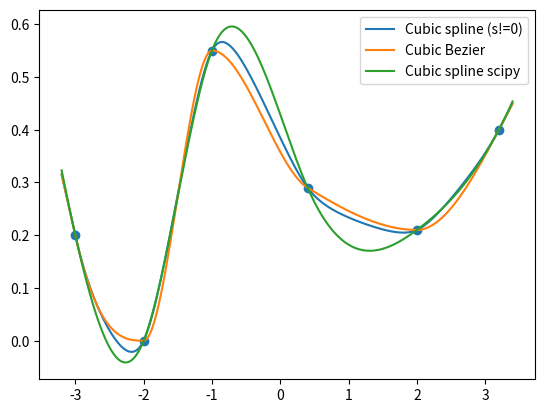

The script that saved this image:
import numpy as np
import matplotlib.pyplot as plt
import copy
import sys
from scipy.ndimage import gaussian_filter
from scipy.interpolate import splrep, splev

def get_func3(a,b,c,d):
    return lambda t: (1-t)*(1-t)*(1-t)*a + 3*(1-t)*(1-t)*t*b + 3*(1-t)*t*t*c + t*t*t*d

def get_func2(a,b,c):
    return lambda t: (1-t)*(1-t)*a + t*t*c + 2*t*(1-t)*b

def bezier_spline(x, y, xintp, K0=None, Kn=None, degree=3, extrapolate=False):
    """

    Bezier spline interpolation based on paper by de la Cruz Rodirguez &
    Piskunov (2013).

    Parameters:
    ---------------
    x : ndarray
        x-axis values of data points.
    y : ndarray
        y-axis values of data points.
    xintp : ndarray
        x values for which to calculate spline interpolation.
    K0 : float, optional
        derivative of spline at first point. Default 0.
    Kn : float, optional
        derivative of spline at last point. Default 0.
    degree : int, optional
        spline degree (k=2 quadratic or k=3 cubic). Default 3 (cubic interpolation).

    Return:
    ---------------
    yintp : ndarray
        interpolated values at 'xintp' positions.
    """
    n = len(x)
    x = np.round(x, 2)

    # in single node case, we return constant value
    if n==1:
        return np.ones(len(xintp), dtype=np.float64) * y

    curves = [0]*(n-1)

    y_prim = [0]*n
    # derivative in first knot
    y_prim[0] = (y[1] - y[0])/(x[1] - x[0])
    if K0 is not None:
        y_prim[0] = K0
    # derivative in last knot
    y_prim[-1] = (y[-1] - y[-2])/(x[-1] - x[-2])
    if Kn is not None:
        y_prim[-1] = Kn
    
    # derivative in inner knots
    for i in range(1,n-1):
        dx_0 = x[i+1] - x[i]
        dx_1 = x[i] - x[i-1]
        alpha = (1 + dx_0 / (dx_0 + dx_1))/3
        d_0 = (y[i+1] - y[i]) / dx_0
        d_1 = (y[i] - y[i-1]) / dx_1
        if d_0*d_1>0:
            eta = alpha*d_0 + (1-alpha)*d_1
            y_prim[i] = d_0*d_1 / eta

    # construct curves for each segment
    for i in range(n-1):
        dx_0 = x[i+1] - x[i]
        if degree==2:
            c0 = y[i] + dx_0/2 * y_prim[i]
            c1 = y[i+1] - dx_0/2 * y_prim[i+1]
            c = (c0 + c1)/2
            curves[i] = get_func2(y[i],c,y[i+1])
        if degree==3:
            e = y[i] + dx_0/3 * y_prim[i]
            f = y[i+1] - dx_0/3 * y_prim[i+1]
            curves[i] = get_func3(y[i], e, f, y[i+1])

    # evalueate spline at given points
    yintp = np.zeros(len(xintp), dtype=np.float64)
    for j in range(len(xintp)):
        for k in range(n-1):
            if (xintp[j]>=x[k]) and (xintp[j]<=x[k+1]):
                u = (xintp[j] - x[k] ) / (x[k+1] - x[k])
                yintp[j] = curves[k](u)
        # if xintp[j]<x[0]:
        #     yintp[j] = y[0] + y_prim[0]*(xintp[j] - x[0])
        # if xintp[j]>=x[-1]:
        #     yintp[j] = y[-1] + y_prim[-1]*(xintp[j] - x[-1])
    
    if extrapolate:
        yintp[xintp<x[0]] = y_prim[0]*(xintp[xintp<x[0]] - x[0]) + y[0]
        yintp[xintp>x[-1]] = y_prim[-1]*(xintp[xintp>x[-1]] - x[-1]) + y[-1]
    else:
        # constant extrapolation to to top/bottom of atmosphere
        yintp[xintp<x[0]] = y[0]
        yintp[xintp>x[-1]] = y[-1]

    return yintp

def spline_interpolation(xknot, yknot, x, K0=0, Kn=0, degree=3):
    """
    Spline interpolation of node values.

    In the xknot and yknot, we added edges (top and bottom of the atmosphere)
    in order to get the correct smooth extrapolation.
    """

    # in a single node case, we return constant value
    if len(xknot)==3:
        return np.ones(len(x), dtype=np.float64) * yknot[1]

    if len(xknot)-3<degree:
        degree = 2

    tck = splrep(xknot, yknot, k=degree)
    y = splev(x, tck, der=0, ext=0)

    n = yknot[1] - K0*xknot[1]
    y[x<xknot[1]] = K0*x[x<xknot[1]] + n
    
    n = yknot[-2] - Kn*xknot[-2]
    y[x>xknot[-2]] = Kn*x[x>xknot[-2]] + n

    return y

def get_K0_Kn(x, y, tension=0):
    def get_Cs(DEL1, DEL2):
        """
        DEL1 = x[1] - x[0]
        DEL2 = x[2] - x[0]
        """
        # DEL = DEL2-DEL1

        COSHM1 = np.cosh(tension*DEL1) - 1
        COSHM2 = np.cosh(tension*DEL2) - 1

        DELP = tension/2*(DEL2+DEL1)
        DELM = tension/2*(DEL2-DEL1)

        SINHMP = np.sinh(DELP)/(DELP-1)
        SINHMM = np.sinh(DELM)/(DELM-1)

        DENOM = COSHM1*(DEL2-DEL1) - 2*DEL1*DELP*DELM*(1+SINHMP)*(1+SINHMM)

        C1 = 2*DELP*DELM*(1+SINHMP)*(1+SINHMM)/DENOM
        C2 = -COSHM2/DENOM
        C3 = COSHM1/DENOM

        return C1, C2, C3
    
    # based on node positions, determine the first derivative @ boundary points
    N = len(x)

    # constant value
    if N==1:
        return 0, 0

    # linear interpolation
    if N==2:
        K0 = (y[1]-y[0])/(x[1]-x[0])
        return K0, K0

    if tension==0:
        # derivative at the first node
        Y = np.array([y[0],y[1],y[2]])
        X = np.array([[x[0]**2, x[0], 1],
                      [x[1]**2, x[1], 1],
                      [x[2]**2, x[2], 1]])
        C = np.linalg.inv(X).dot(Y)
        K0 = 2*C[0]*x[0] + C[1]

        # derivative at the last node
        Y = np.array([y[-1],y[-2],y[-3]])
        X = np.array([[x[-1]**2, x[-1], 1],
                      [x[-2]**2, x[-2], 1],
                      [x[-3]**2, x[-3], 1]])
        C = np.linalg.inv(X).dot(Y)
        Kn = 2*C[0]*x[-1] + C[1]

        return K0, Kn

    tension *= (N-1)/(x[-1]-x[0])

    DEL1 = x[1]-x[0]
    DEL2 = x[2]-x[0]
    C1, C2, C3 = get_Cs(DEL1, DEL2)
    K0 = C1*y[0] + C2*y[1] + C3*y[2]

    DEL1 = x[-1]-x[-2]
    DEL2 = x[-1]-x[-3]
    C1, C2, C3 = get_Cs(-DEL1, -DEL2)
    Kn = C1*y[-1] + C2*y[-2] + C3*y[-3]

    return K0, Kn

def spinor_like_spline(x, y, xintp, tension=0, K0=0, Kn=0):
    def get_ABCD(x1, x2, x):
            A = (x2 - x)/(x2 - x1)
            B = 1-A#(x - x1)/(x2 - x1)
            C = 1/6*(A**3 - A)*(x2 - x1)**2
            D = 1/6*(B**3 - B)*(x2 - x1)**2

            return A,B,C,D

    # if K0 and Kn are None we set y'' @ x0 and @ xn to 0 (natural cubic spline)
    N = len(x)

    # constant interpolation
    if N==1:
        return np.ones(len(xintp), dtype=np.float64) * y

    # linear interpolation
    if N==2:
        return K0*(xintp - x[0]) + y[0]

    if tension==0:
        Y = np.zeros(N)
        X = np.zeros((N,N))
        for i in range(1,N-1):
            Y[i] = (y[i+1]-y[i])/(x[i+1]-x[i]) - (y[i]-y[i-1])/(x[i] - x[i-1])
            X[i,i-1] = (x[i] - x[i-1])/6
            X[i,i] = (x[i+1] - x[i-1])/3
            X[i,i+1] = (x[i+1] - x[i])/6
        
        # fill with boundary values
        X[0,0] = -1/3*(x[1]-x[0])
        X[0,1] = -1/6*(x[1]-x[0])
        X[-1,-2] = 1/6*(x[-1] - x[-2])
        X[-1,-1] = 1/3*(x[-1] - x[-2])
        
        if (K0 is not None) and (Kn is not None):
            # get the RHS at boundaries
            Y[0] = K0 -(y[1]-y[0])/(x[1]-x[0])
            Y[-1] = Kn - (y[-1]-y[-2])/(x[-1]-x[-2])
            
            # get second derivatives of interpolation polynom
            Der = np.linalg.inv(X).dot(Y)
        else:
            Der = np.zeros(N)
            # get second derivatives of interpolation polynom (cut off boundaries since those are == 0)
            Der[1:-1] = np.linalg.inv(X[1:-1, 1:-1]).dot(Y[1:-1])

        # interpolate
        M = len(xintp)
        yintp = np.zeros(M)
        for i in range(N-1):
            for j in range(M):
                if (x[i]<=xintp[j]) and (x[i+1]>=xintp[j]):
                    A, B, C, D = get_ABCD(x[i], x[i+1], xintp[j])
                    yintp[j] = A*y[i] + B*y[i+1] + C*Der[i] + D*Der[i+1]

        # if (K0 is None) and (Kn is None):
        #     K0 = 1
        #     Kn = 1

        # top extrapolation
        yintp[xintp<x[0]] = K0*(xintp[xintp<x[0]] - x[0]) + y[0]

        # bottom extrapolation
        yintp[xintp>x[-1]] = Kn*(xintp[xintp>x[-1]] - x[-1]) + y[-1]

        return yintp

    tension *= (N-1)/(x[-1]-x[0])

    Y = np.zeros(N)
    X = np.zeros((N,N))
    for i in range(1,N-1):
        Y[i] = (y[i+1]-y[i])/(x[i+1]-x[i]) - (y[i]-y[i-1])/(x[i]-x[i-1])
        X[i,i-1] = 1/(x[i]-x[i-1]) - tension/np.sinh(tension*(x[i]-x[i-1]))
        X[i,i] = tension*np.cosh(tension*(x[i]-x[i-1]))/np.sinh(tension*(x[i]-x[i-1])) - 1/(x[i] - x[i-1])
        X[i,i] += tension*np.cosh(tension*(x[i+1]-x[i]))/np.sinh(tension*(x[i+1]-x[i])) - 1/(x[i+1] - x[i])
        X[i,i+1] = 1/(x[i+1]-x[i]) - tension/np.sinh(tension*(x[i+1]-x[i]))
    X[0,0] = tension*np.cosh(tension*(x[1]-x[0]))/np.sinh(tension*(x[1]-x[0])) - 1/(x[1]-x[0])
    X[0,1] = 1/(x[1]-x[0]) - tension/np.sinh(tension*(x[1]-x[0]))
    X[-1,-2] = 1/(x[-1]-x[-2]) - tension/np.sinh(tension*(x[-1]-x[-2]))
    X[-1,-1] = tension*np.cosh(tension*(x[-1]-x[-2]))/np.sinh(tension*(x[-1]-x[-2])) - 1/(x[-1]-x[-2])

    Y[0] = (y[1]-y[0])/(x[1]-x[0]) - K0
    Y[-1] = Kn - (y[-1]-y[-2])/(x[-1]-x[-2])

    # get the second derivatives in nodes
    Der = np.linalg.inv(X).dot(Y)
    # Der *= tension*tension

    # interpolate
    M = len(xintp)
    yintp = np.zeros(M)
    for i in range(N-1):
        for j in range(M):
            if (x[i]<=xintp[j]) and (x[i+1]>=xintp[j]):
                A = np.sinh(tension*(x[i+1]-xintp[j]))/np.sinh(tension*(x[i+1]-x[i]))
                B = (x[i+1]-xintp[j])/(x[i+1]-x[i])
                C = np.sinh(tension*(xintp[j]-x[i]))/np.sinh(tension*(x[i+1]-x[i]))
                D = (xintp[j] - x[i])/(x[i+1]-x[i])
                yintp[j] = Der[i]*A + (y[i] - Der[i])*B + Der[i+1]*C + (y[i+1] - Der[i+1])*D

    # top extrapolation
    yintp[xintp<x[0]] = K0*(xintp[xintp<x[0]] - x[0]) + y[0]

    # bottom extrapolation
    yintp[xintp>x[-1]] = Kn*(xintp[xintp>x[-1]] - x[-1]) + y[-1]

    return yintp

if __name__=="__main__":
    # example from de la Cruz Rodriguez et al. (2019)
    x = np.array([-3,-2,-1.95, -1, 0.4, 2, 3.2])
    y = np.array([0.2, 0, 0.6, 0.55, 0.29, 0.21, 0.4])
    x = np.array([-3,-2,-1, 0.4, 2, 3.2])
    y = np.array([0.2, 0, 0.55, 0.29, 0.21, 0.4])

    # x = np.random.random(5)
    # x.sort()
    # y = np.random.random(5)
    
    plt.scatter(x, y)

    xintp = np.linspace(x[0]-0.2,x[-1]+0.2, num=201)

    # tension = 50
    # K0, Kn = get_K0_Kn(x, y, tension=tension)
    # yintp = spinor_like_spline(x, y, xintp, tension=tension, K0=K0, Kn=Kn)
    # plt.plot(xintp, yintp, label="Cubic spline (s!=0)")

    tension = 5
    K0, Kn = get_K0_Kn(x, y)
    yintp = spinor_like_spline(x, y, xintp, tension=tension, K0=K0, Kn=Kn)
    plt.plot(xintp, yintp, label="Cubic spline (s!=0)")

    yintp = bezier_spline(x, y, xintp, K0=K0, Kn=Kn, degree=3, extrapolate=True)
    plt.plot(xintp, yintp, label="Cubic Bezier")

    from scipy.interpolate import CubicSpline
    cs = CubicSpline(x, y, bc_type=((1,K0),(1,Kn)))

    plt.plot(xintp, cs(xintp), label="Cubic spline scipy")
    
    plt.legend()

    plt.show()
    
    # plt.plot(x, y, "ro", label="knots")
    # plt.plot(xintp, yintp,"k-", label="Bezier-3")

    # yintp = spline_interpolation(x, y, xintp, degree=3)

    # plt.plot(xintp, yintp,"k--", label="spline")

    # plt.xlabel("x")
    # plt.ylabel("y")

    # plt.legend()

    # plt.show()
